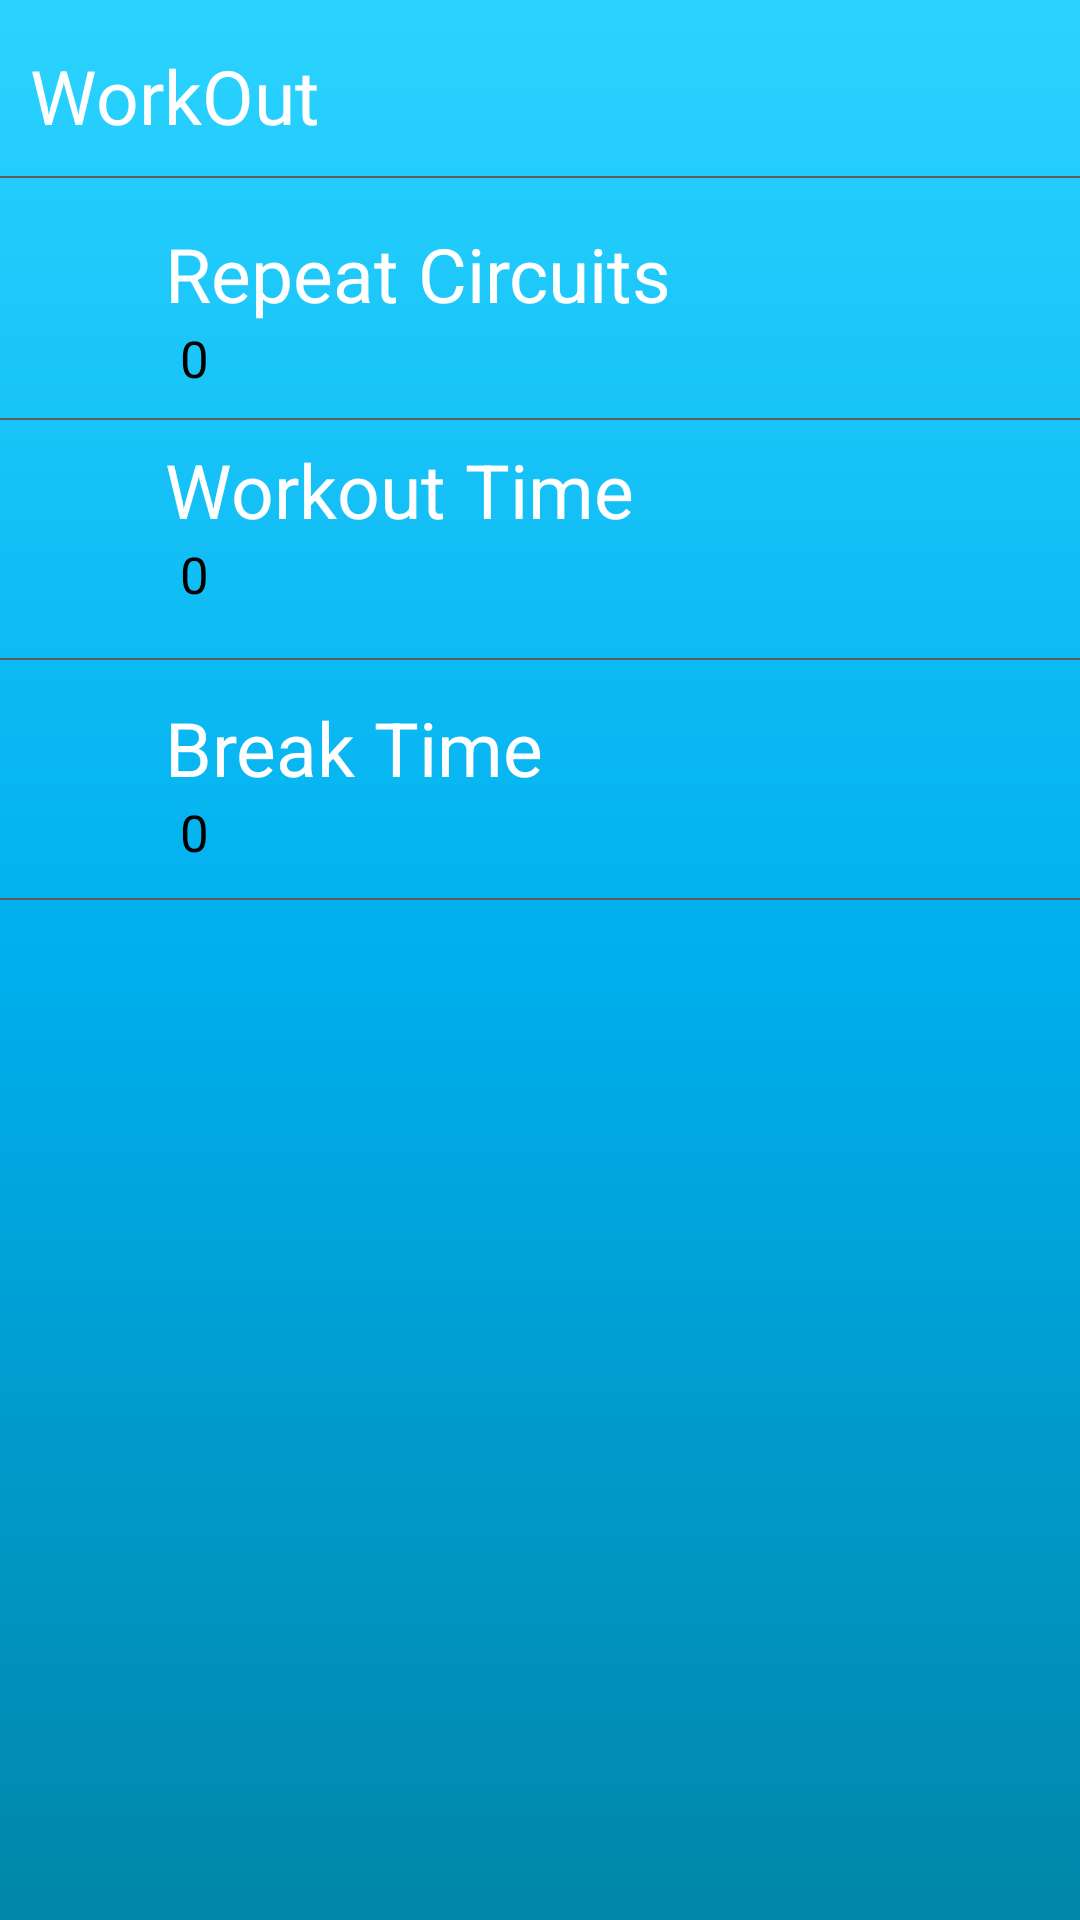

Layout XML and referenced resources for this Android screen:
<!-- AndroidManifest.xml: application theme AppTheme -->
<!-- res/layout/activity_settings.xml -->
<?xml version="1.0" encoding="utf-8"?>
<RelativeLayout xmlns:android="http://schemas.android.com/apk/res/android"
    android:id="@+id/Setting"
    android:background="@drawable/gradient"
    android:layout_width="match_parent"
    android:layout_height="match_parent"
    android:orientation="vertical">
    <TextView
        android:id="@+id/WorkSection"
        android:layout_width="@dimen/abc_panel_menu_list_width"
        android:layout_height="wrap_content"
        android:gravity="left"
        android:lines="1"
        android:paddingBottom="10dp"
        android:paddingLeft="10dp"
        android:paddingRight="0dp"
        android:paddingTop="15dp"
        android:text="WorkOut"
        android:textColor="#ffffff"
        android:textSize="25sp"
        android:layout_alignParentTop="true"
        android:layout_alignParentStart="true" />
<LinearLayout
    android:id="@+id/three_of_setting"
    android:layout_below="@+id/two_of_setting"
    android:layout_width="fill_parent"
    android:layout_height="80dp"
    android:orientation="vertical"
    >

    <TextView
        android:id="@+id/breakTextView"
        android:layout_width="wrap_content"
        android:layout_height="wrap_content"
        android:gravity="center_horizontal"
        android:lines="1"
        android:paddingBottom="0dp"
        android:paddingLeft="55dp"
        android:paddingRight="0dp"
        android:paddingTop="13dp"
        android:text="Break Time"
        android:textColor="#ffffff"
        android:textSize="25sp"
         />

    <TextView
        android:id="@+id/Break"
        android:layout_width="wrap_content"
        android:layout_height="wrap_content"
        android:layout_marginLeft="60dp"
        android:gravity="center"
        android:lines="1"

        android:text="0"
        android:textColor="#000000"
        android:textSize="17sp"
        android:layout_marginBottom="10dp"/>


</LinearLayout>

    <LinearLayout
        android:id="@+id/two_of_setting"
        android:layout_below="@+id/first_of_setting"
        android:layout_width="fill_parent"
        android:layout_height="80dp"
        android:orientation="vertical">

        <TextView
            android:id="@+id/workoutTextView"
            android:layout_width="wrap_content"
            android:layout_height="wrap_content"
            android:gravity="center_horizontal"
            android:lines="1"
            android:paddingBottom="0dp"
            android:paddingLeft="55dp"
            android:paddingRight="0dp"
            android:paddingTop="7dp"
            android:text="Workout Time"
            android:textColor="#ffffff"
            android:textSize="25sp"
            />

        <TextView
        android:id="@+id/Workout"
        android:layout_width="wrap_content"
        android:layout_height="wrap_content"
        android:layout_marginLeft="60dp"
        android:gravity="center"
        android:lines="1"


        android:text="0"
        android:textColor="#000000"
        android:textSize="17sp" />

    </LinearLayout>
    <LinearLayout
        android:id="@+id/first_of_setting"
        android:layout_width="fill_parent"
        android:layout_height="80dp"
        android:layout_below="@+id/textView"
        android:layout_alignParentStart="true"
        android:orientation="vertical">



        <TextView
            android:id="@+id/repetitionTextView"
            android:layout_width="wrap_content"
            android:layout_height="wrap_content"
            android:gravity="center_horizontal"
            android:lines="1"
            android:paddingBottom="0dp"
            android:paddingLeft="55dp"
            android:paddingRight="0dp"
            android:paddingTop="15dp"
            android:text="Repeat Circuits"
            android:textColor="#ffffff"
            android:textSize="25sp"
            android:layout_alignBottom="@+id/textView"
            android:layout_alignParentStart="true" />

        <TextView
            android:id="@+id/Repetition"
            android:layout_width="wrap_content"
            android:layout_height="wrap_content"
            android:layout_marginLeft="60dp"
            android:gravity="center"
            android:lines="1"
            android:layout_marginBottom="10dp"

            android:text="0"
            android:textColor="#000000"
            android:textSize="17sp" />

            />
    </LinearLayout>
    <View
        android:layout_width="fill_parent"
        android:layout_height="2px"
        android:background="#5b5c5c"
        android:id="@+id/textView"
        android:layout_below="@+id/WorkSection"
        android:layout_alignParentStart="true" />
    <View
        android:layout_width="fill_parent"
        android:layout_height="2px"
        android:background="#5b5c5c"
        android:layout_below="@+id/first_of_setting"
        android:layout_alignParentStart="true"
       />

    <View
        android:layout_width="fill_parent"
        android:layout_height="2px"
        android:background="#5b5c5c"
        android:layout_below="@+id/two_of_setting"
        android:layout_alignParentStart="true"
         />

    <View
        android:layout_width="fill_parent"
        android:layout_height="2px"
        android:background="#5b5c5c"
        android:layout_below="@+id/three_of_setting"
        android:layout_alignParentStart="true" />

</RelativeLayout>
<!-- resources referenced by this layout -->
<resources>
  <!-- drawable gradient (drawable) -->
  <?xml version="1.0" encoding="UTF-8"?>
  <shape xmlns:android="http://schemas.android.com/apk/res/android" android:shape="rectangle" >
  
      <gradient
          android:angle="90"
          android:centerColor="#ff00afee"
          android:endColor="#ff2bd3ff"
          android:startColor="#ff0086a9"
          android:type="linear"/>
  
      <corners
          android:radius="0dp"/>
  
  </shape>
  <style name="AppTheme" parent="Theme.AppCompat.Light.DarkActionBar">
          
      </style>
</resources>
